The GitHub repository finknj/ChessMate contains a labelled image folder "data" with 13 categories: blue bishop, blue king, blue knight, blue pawn, blue queen, blue rook, temp, yellow bishop, yellow king, yellow knight, yellow pawn, yellow queen, yellow rook. Examples follow, each with its label.

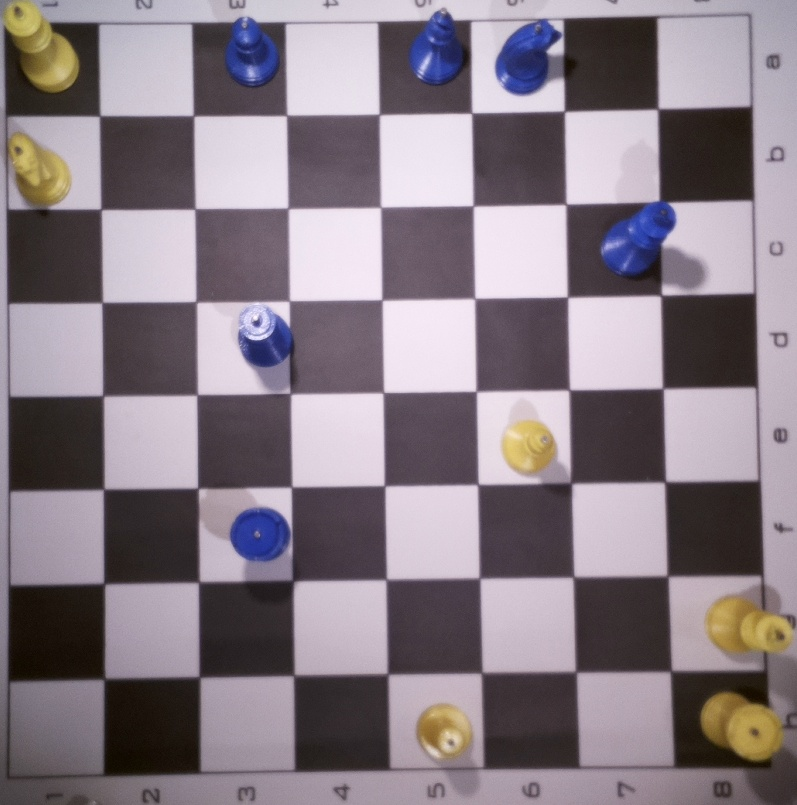
Label: temp

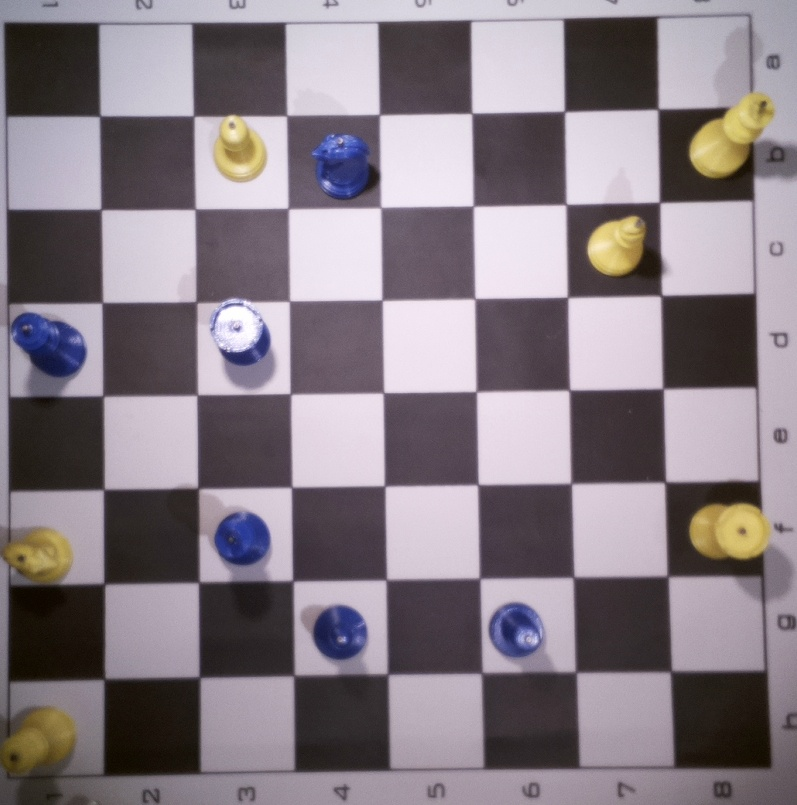
Label: temp

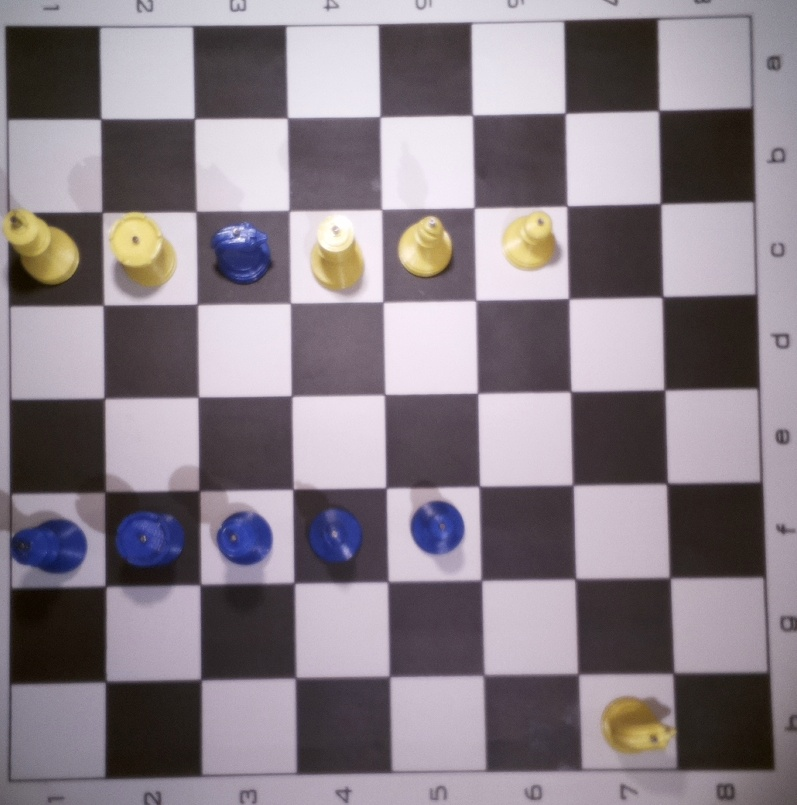
Label: temp

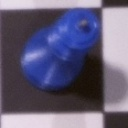
Label: blue queen

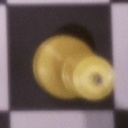
Label: yellow queen

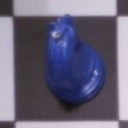
Label: blue knight
